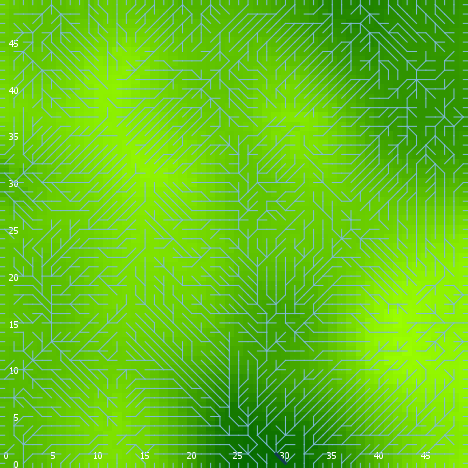

The file beside this chart, header and first rows:
export-world data (NetLogo 6.0.4)
land_05_withInitialEcologicalCommunity.n…
06/24/2020 22:56:24:842 +0100
RANDOM STATE
0 0 -1727483681 110 -0.37294215913800083…
GLOBALS
min-pxcor, max-pxcor, min-pycor, max-pycor, perspective, subject, nextIndex, directed-links, ticks, display-mode, ecol_brushfrequencyinflection, ecol_brushfrequencyrate, ecol_grassfrequencyinflection, ecol_grassfrequencyrate, ecol_woodfrequencyinflection, ecol_woodfrequencyrate, elevationdistribution, elev_algorithm-style, elev_featureanglerange, elev_inversioniterations, elev_noise, elev_numdepressions, elev_numprotuberances, elev_numranges
0, 49, 0, 49, 0, nobody, 2600, "UNDIRECTED", -1, "elevation (m)", 13.97, 0.08761, 1.931, 0.08352, 36.97, 0.006576, [14.16971647600103 -1.4676445345314697 -…, "C#", 25.05, 1.194, 3.826, 10, 2, 38
TURTLES
who, color, heading, xcor, ycor, shape, label, label-color, breed, hidden?, size, pen-size, pen-mode, numpoints
0, 105, 155, 6, 10, "default", "", 9.9, {breed flowholders}, true, 1, 1, "up", 
1, 25, 223, 25, 39, "default", "", 9.9, {breed flowholders}, true, 1, 1, "up", 
2, 45, 275, 18, 20, "default", "", 9.9, {breed flowholders}, true, 1, 1, "up", 
3, 55, 173, 43, 24, "default", "", 9.9, {breed flowholders}, true, 1, 1, "up", 
4, 125, 297, 47, 21, "default", "", 9.9, {breed flowholders}, true, 1, 1, "up", 
5, 105, 161, 39, 28, "default", "", 9.9, {breed flowholders}, true, 1, 1, "up", 
6, 75, 129, 42, 38, "default", "", 9.9, {breed flowholders}, true, 1, 1, "up", 
7, 105, 135, 39, 21, "default", "", 9.9, {breed flowholders}, true, 1, 1, "up", 
8, 15, 208, 36, 15, "default", "", 9.9, {breed flowholders}, true, 1, 1, "up", 
9, 115, 252, 46, 6, "default", "", 9.9, {breed flowholders}, true, 1, 1, "up", 
10, 85, 111, 13, 33, "default", "", 9.9, {breed flowholders}, true, 1, 1, "up", 
11, 135, 238, 43, 23, "default", "", 9.9, {breed flowholders}, true, 1, 1, "up", 
12, 25, 65, 32, 48, "default", "", 9.9, {breed flowholders}, true, 1, 1, "up", 
13, 125, 76, 23, 38, "default", "", 9.9, {breed flowholders}, true, 1, 1, "up", 
14, 97, 90, 49, 38, "line half", "", 9.9, {breed flowholders}, false, 1, 1, "up", 
15, 85, 73, 11, 48, "default", "", 9.9, {breed flowholders}, true, 1, 1, "up", 
16, 45, 353, 33, 35, "default", "", 9.9, {breed flowholders}, true, 1, 1, "up", 
17, 97, 270, 0, 19, "line half", "", 9.9, {breed flowholders}, false, 1, 1, "up", 
18, 55, 311, 7, 28, "default", "", 9.9, {breed flowholders}, true, 1, 1, "up", 
19, 95, 88, 19, 2, "default", "", 9.9, {breed flowholders}, true, 1, 1, "up", 
20, 85, 310, 10, 1, "default", "", 9.9, {breed flowholders}, true, 1, 1, "up", 
21, 97, 180, 22, 0, "line half", "", 9.9, {breed flowholders}, false, 1, 1, "up", 
22, 65, 176, 43, 30, "default", "", 9.9, {breed flowholders}, true, 1, 1, "up", 
23, 135, 122, 26, 45, "default", "", 9.9, {breed flowholders}, true, 1, 1, "up", 
24, 35, 18, 24, 17, "default", "", 9.9, {breed flowholders}, true, 1, 1, "up", 
25, 115, 114, 46, 4, "default", "", 9.9, {breed flowholders}, true, 1, 1, "up", 
26, 55, 99, 10, 10, "default", "", 9.9, {breed flowholders}, true, 1, 1, "up", 
27, 115, 278, 2, 18, "default", "", 9.9, {breed flowholders}, true, 1, 1, "up", 
28, 125, 242, 4, 29, "default", "", 9.9, {breed flowholders}, true, 1, 1, "up", 
29, 45, 163, 43, 39, "default", "", 9.9, {breed flowholders}, true, 1, 1, "up", 
30, 85, 177, 48, 44, "default", "", 9.9, {breed flowholders}, true, 1, 1, "up", 
31, 35, 142, 7, 14, "default", "", 9.9, {breed flowholders}, true, 1, 1, "up", 
32, 25, 112, 45, 23, "default", "", 9.9, {breed flowholders}, true, 1, 1, "up", 
33, 125, 119, 8, 28, "default", "", 9.9, {breed flowholders}, true, 1, 1, "up", 
34, 95, 70, 38, 23, "default", "", 9.9, {breed flowholders}, true, 1, 1, "up", 
35, 15, 271, 24, 29, "default", "", 9.9, {breed flowholders}, true, 1, 1, "up", 
36, 35, 125, 39, 39, "default", "", 9.9, {breed flowholders}, true, 1, 1, "up", 
37, 35, 190, 14, 7, "default", "", 9.9, {breed flowholders}, true, 1, 1, "up", 
38, 115, 31, 11, 45, "default", "", 9.9, {breed flowholders}, true, 1, 1, "up", 
39, 95, 340, 17, 11, "default", "", 9.9, {breed flowholders}, true, 1, 1, "up", 
40, 85, 110, 13, 44, "default", "", 9.9, {breed flowholders}, true, 1, 1, "up", 
41, 55, 241, 21, 43, "default", "", 9.9, {breed flowholders}, true, 1, 1, "up", 
42, 85, 128, 35, 24, "default", "", 9.9, {breed flowholders}, true, 1, 1, "up", 
43, 75, 31, 17, 22, "default", "", 9.9, {breed flowholders}, true, 1, 1, "up", 
44, 45, 24, 43, 36, "default", "", 9.9, {breed flowholders}, true, 1, 1, "up", 
45, 135, 128, 32, 16, "default", "", 9.9, {breed flowholders}, true, 1, 1, "up", 
46, 105, 81, 20, 35, "default", "", 9.9, {breed flowholders}, true, 1, 1, "up", 
47, 35, 316, 45, 37, "default", "", 9.9, {breed flowholders}, true, 1, 1, "up", 
48, 15, 128, 7, 33, "default", "", 9.9, {breed flowholders}, true, 1, 1, "up", 
49, 135, 49, 22, 32, "default", "", 9.9, {breed flowholders}, true, 1, 1, "up", 
50, 65, 323, 8, 46, "default", "", 9.9, {breed flowholders}, true, 1, 1, "up", 
... 9,558 more rows
